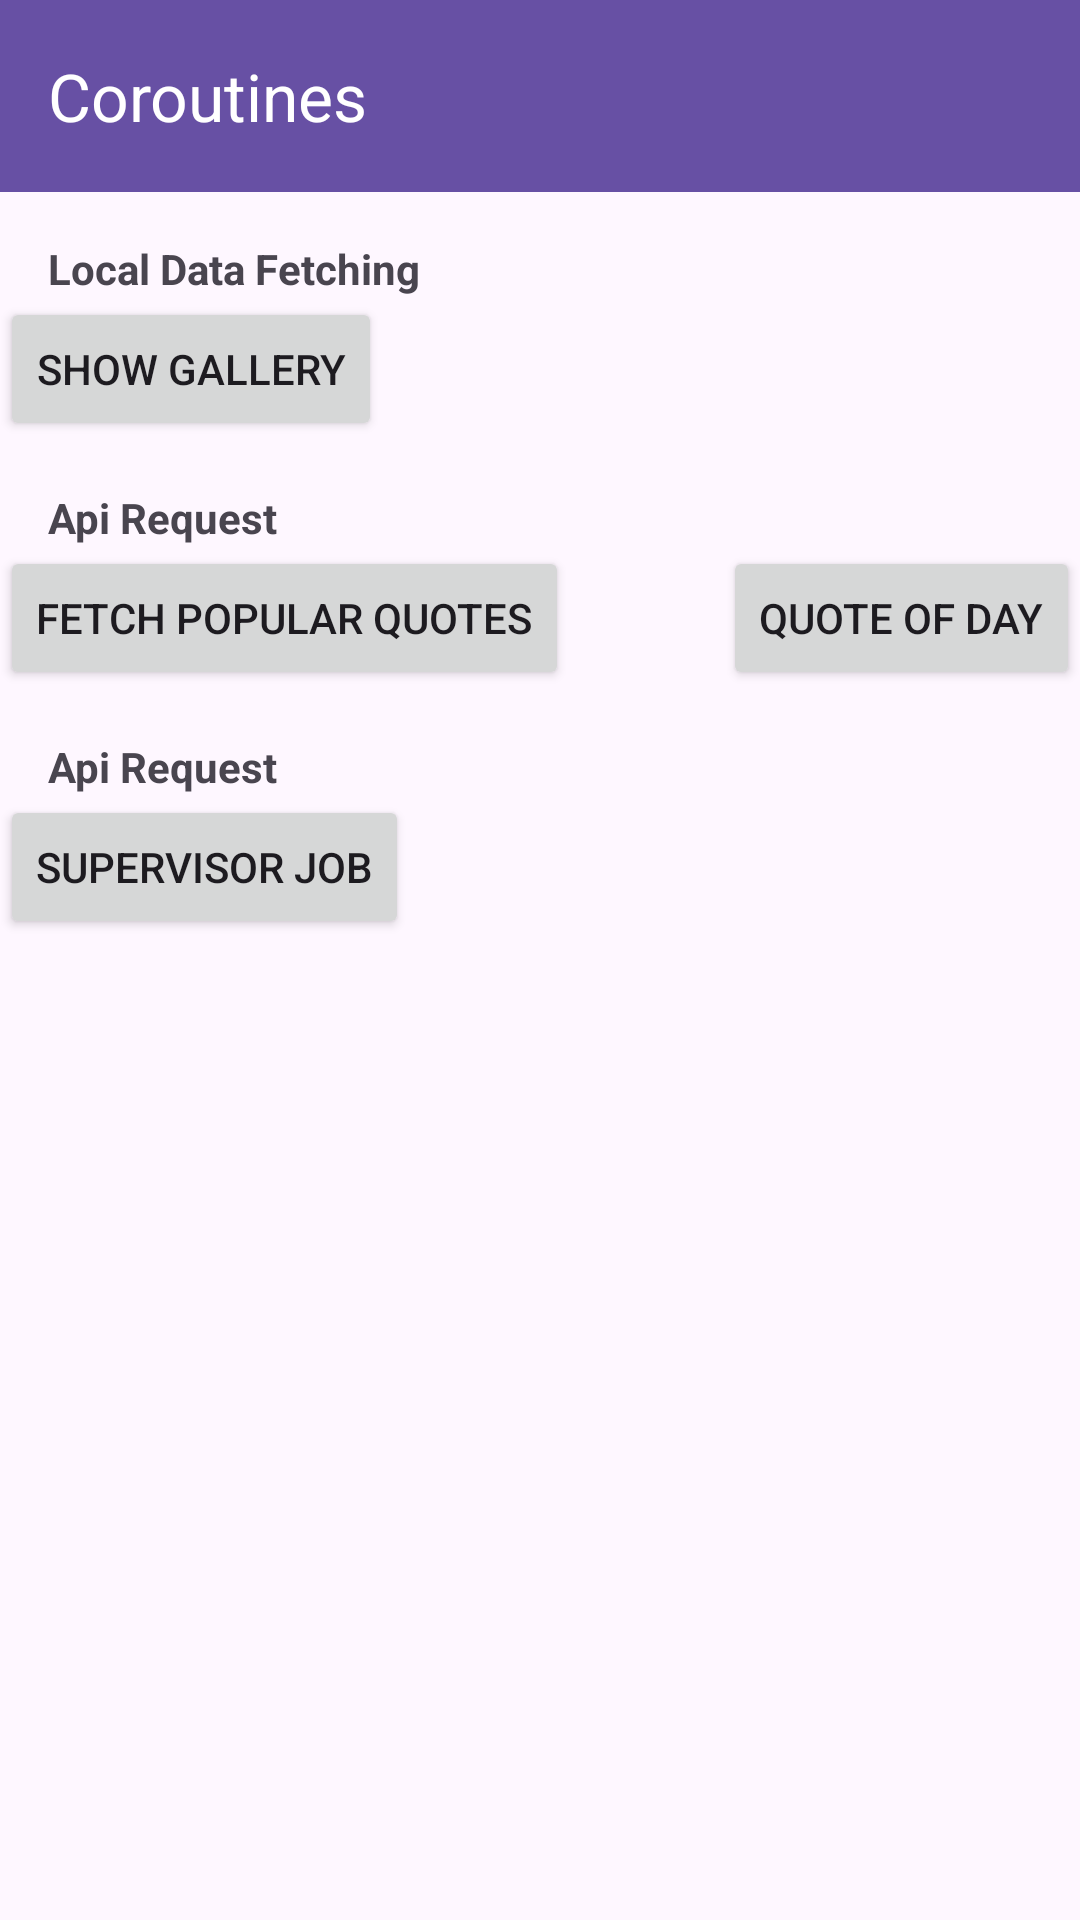

Produce the Android XML layout that renders to this screen, including the resource entries it uses.
<!-- AndroidManifest.xml: application theme Theme.Coroutines -->
<!-- res/layout/activity_main.xml -->
<?xml version="1.0" encoding="utf-8"?>
<androidx.constraintlayout.widget.ConstraintLayout xmlns:android="http://schemas.android.com/apk/res/android"
    xmlns:app="http://schemas.android.com/apk/res-auto"
    xmlns:tools="http://schemas.android.com/tools"
    android:layout_width="match_parent"
    android:layout_height="match_parent"
    tools:context=".MainActivity">

    <com.google.android.material.appbar.MaterialToolbar
        android:id="@+id/toolbar"
        android:layout_width="match_parent"
        android:layout_height="?actionBarSize"
        android:background="?attr/colorPrimary"
        app:layout_constraintTop_toTopOf="parent"
        app:title="Coroutines"
        app:titleTextColor="@color/white" />


    <TextView
        android:id="@+id/tvLocal"
        android:layout_width="wrap_content"
        android:layout_height="wrap_content"
        android:layout_margin="16dp"
        android:text="Local Data Fetching"
        android:textStyle="bold"
        app:layout_constraintStart_toStartOf="parent"
        app:layout_constraintTop_toBottomOf="@id/toolbar" />

    <Button
        android:id="@+id/btnMove"
        android:layout_width="wrap_content"
        android:layout_height="wrap_content"
        android:layout_margin="@dimen/_20sdp"
        android:text="@string/show_gallery"
        app:layout_constraintStart_toStartOf="parent"
        app:layout_constraintTop_toBottomOf="@id/tvLocal" />

    <TextView
        android:id="@+id/tvApiCalling"
        android:layout_width="wrap_content"
        android:layout_height="wrap_content"
        android:layout_margin="16dp"
        android:text="Api Request"
        android:textStyle="bold"
        app:layout_constraintStart_toStartOf="parent"
        app:layout_constraintTop_toBottomOf="@id/btnMove" />

    <Button
        android:id="@+id/btnFetchSingleQuote"
        android:layout_width="wrap_content"
        android:layout_height="wrap_content"
        android:layout_margin="@dimen/_10sdp"
        android:text="Quote Of Day"
        app:layout_constraintEnd_toEndOf="parent"
        app:layout_constraintTop_toBottomOf="@id/tvApiCalling" />

    <Button
        android:id="@+id/btnQuotesList"
        android:layout_width="wrap_content"
        android:layout_height="wrap_content"
        android:layout_margin="@dimen/_10sdp"
        android:text="Fetch Popular Quotes"
        app:layout_constraintStart_toStartOf="parent"
        app:layout_constraintTop_toBottomOf="@id/tvApiCalling" />

    <TextView
        android:id="@+id/tvSupervisor"
        android:layout_width="wrap_content"
        android:layout_height="wrap_content"
        android:layout_margin="16dp"
        android:text="Api Request"
        android:textStyle="bold"
        app:layout_constraintStart_toStartOf="parent"
        app:layout_constraintTop_toBottomOf="@id/btnQuotesList" />

    <Button
        android:id="@+id/btnSupervisorJob"
        android:layout_width="wrap_content"
        android:layout_height="wrap_content"
        android:layout_margin="@dimen/_20sdp"
        android:text="Supervisor Job"
        app:layout_constraintStart_toStartOf="parent"
        app:layout_constraintTop_toBottomOf="@id/tvSupervisor" />
</androidx.constraintlayout.widget.ConstraintLayout>
<!-- resources referenced by this layout -->
<resources>
  <string name="show_gallery">Show Gallery</string>
  <style name="Theme.Coroutines" parent="Base.Theme.Coroutines" />
  <style name="Base.Theme.Coroutines" parent="Theme.Material3.DayNight.NoActionBar">
          
          
      </style>
  <!-- not gathered from this repository: default colours our renderer supplied (Android Studio template values) -->
  <color name="white">#FFFFFFFF</color>
</resources>
